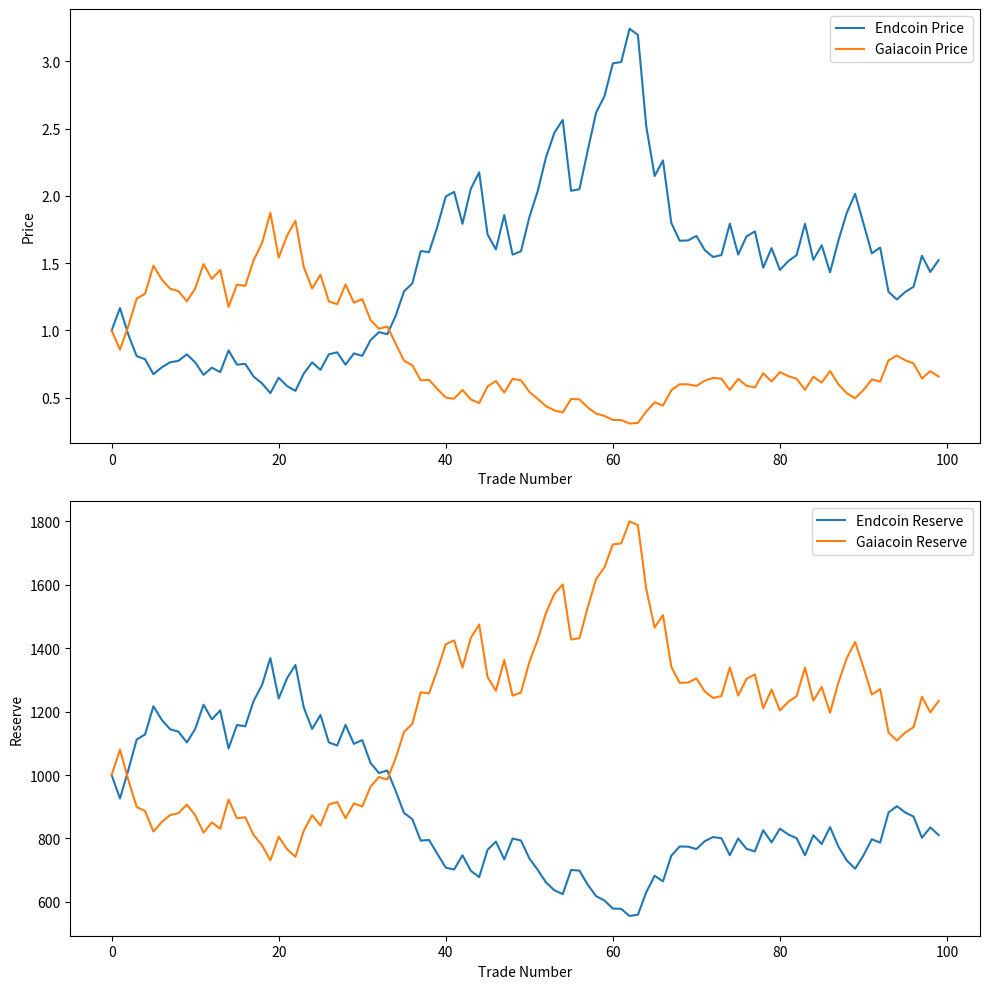
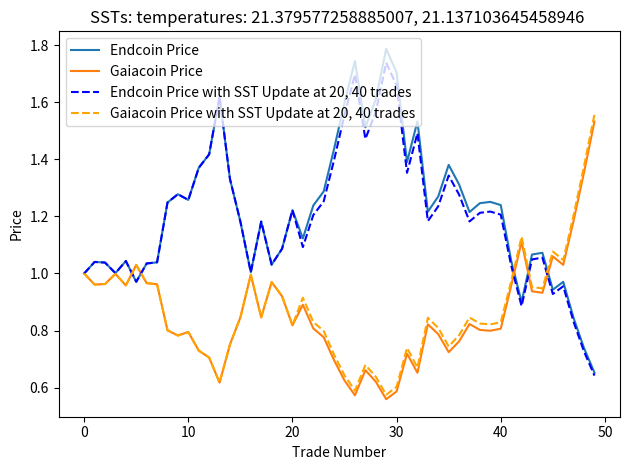

Here is the Python script that generated these plots, in order:
import numpy as np
import matplotlib.pyplot as plt


class AMM:
    def __init__(self, ec_reserve, gc_reserve):
        self.ec_price = None
        self.gc_price = None
        self.ratio = 1
        self.ec_reserve = ec_reserve  # Amount of Endcoin in the pool
        self.gc_reserve = gc_reserve  # Amount of Gaiacoin in the pool
        self.k = ec_reserve * gc_reserve  # Constant product of reserves

    def get_endcoin_price(self):
        """Returns the price of Endcoin in terms of Gaiacoin."""
        self.ec_price = self.gc_reserve / self.ec_reserve
        return self.ec_price

    def get_gaiacoin_price(self):
        """Returns the price of Gaiacoin in terms of Endcoin.
        Since Gaiacoin is inversely proportional to Endcoin, we use 1/ec_price."""
        self.gc_price = 1 / self.ec_price
        return self.gc_price

    def get_endcoin_reserve(self):
        """Returns the amount of Endcoin in the pool."""
        return self.ec_reserve

    def get_gaiacoin_reserve(self):
        """Returns the amount of Gaiacoin in the pool."""
        return self.gc_reserve

    def trade(self, input_token, token_type='ec'):
        """
        Simulate a trade. If token_type is 'ec', it means the user is providing Endcoin to buy Gaiacoin.
        If token_type is 'gc', it means the user is providing Gaiacoin to buy Endcoin.
        """
        if token_type == 'ec':
            new_ec_reserve = self.ec_reserve + input_token
            new_gc_reserve = self.k / new_ec_reserve
            self.ec_reserve = new_ec_reserve
            self.gc_reserve = new_gc_reserve
        elif token_type == 'gc':
            new_gc_reserve = self.gc_reserve + input_token
            new_ec_reserve = self.k / new_gc_reserve
            self.gc_reserve = new_gc_reserve
            self.ec_reserve = new_ec_reserve


coin_map = {'ec': 'Endcoin', 'gc': 'Gaiacoin'}

n_trades = 100  # play about with this number to simulate a number of trades

amm = AMM(1000, 1000)  # initialise the AMM with 1000 Endcoin and 1000 Gaiacoin

trades = np.random.randint(1, 100, n_trades)  # Random trade volumes
coin_types = np.random.choice(['ec', 'gc'], n_trades)  # Random coin types

ec_prices = []
ec_reserve = []
gc_prices = []
gc_reserve = []

for trade, coin_type in zip(trades, coin_types):
    ec_prices.append(amm.get_endcoin_price())
    ec_reserve.append(amm.get_endcoin_reserve())
    gc_prices.append(amm.get_gaiacoin_price())
    gc_reserve.append(amm.get_gaiacoin_reserve())

    other_coin = 'gc' if coin_type == 'ec' else 'ec'

    print(f'User is trading {trade} {coin_map[coin_type]} for {coin_map[other_coin]}')
    amm.trade(trade, coin_type)  # make the trade

fig, ax = plt.subplots(2, 1, figsize=(10, 10))
ax[0].plot(ec_prices, label='Endcoin Price')
ax[0].plot(gc_prices, label='Gaiacoin Price')
ax[0].set_xlabel('Trade Number')
ax[0].set_ylabel('Price')
ax[0].legend()

ax[1].plot(ec_reserve, label='Endcoin Reserve')
ax[1].plot(gc_reserve, label='Gaiacoin Reserve')
ax[1].set_xlabel('Trade Number')
ax[1].set_ylabel('Reserve')
ax[1].legend()

plt.tight_layout()
plt.show()


# As the Endcoin Reserve decreases, the value of Endcoin increases.
# As the Gaiacoin Reserve increases, the value of Gaiacoin decreases.
# At the start there is more Endcoin and Less Gaiacoin, so the price of Endcoin is lower and the price of Gaiacoin is higher.


# Now add a feature - if the SST rises, Gaiacoin price increases and Endcoin price falls proportionally.

class AMM_SST(AMM):
    def __init__(self, ec_reserve, gc_reserve, freq='daily'):
        super().__init__(ec_reserve, gc_reserve)
        self.daily_sst = None
        self.freq = freq  # This is a dead end for now
        self._base_sst = 20.8

        self.set_daily_sst()

    def update_ratio(self):
        self.ratio = self._base_sst / self.daily_sst

    def set_daily_sst(self):
        # implement logic to get sst here

        # set a random value between 20 and 22
        self.daily_sst = np.random.uniform(20, 22)

    def get_endcoin_price_ratio(self):
        """Returns the price of Endcoin in terms of Gaiacoin."""
        self.ec_price = self.gc_reserve / self.ec_reserve
        self.ec_price = self.ec_price * self.ratio
        return self.ec_price


# Example usage
n_trades = 50  # play about with this number to simulate a number of trades

amm = AMM_SST(1000, 1000)  # initialise the AMM with 1000 Endcoin and 1000 Gaiacoin

trades = np.random.randint(1, 100, n_trades)  # Random trade volumes

ec_prices = []
ec_with_update_prices = []
gc_prices = []
gc_with_update_prices = []

temperatures = []

for i, trade in enumerate(trades):
    ec_prices.append(amm.get_endcoin_price())
    gc_prices.append(amm.get_gaiacoin_price())

    ec_with_update_prices.append(amm.get_endcoin_price_ratio())
    gc_with_update_prices.append(amm.get_gaiacoin_price())

    coin_type = 'ec' if np.random.rand() > 0.5 else 'gc'
    other_coin = 'gc' if coin_type == 'ec' else 'ec'

    print(f'User is trading {trade} {coin_map[coin_type]} for {coin_map[other_coin]}')
    amm.trade(trade, coin_type)  # make the trade

    # Here i'm saying there is 20 trades a day happening, and the prices get updated after that trade
    if i > 0 and i % 20 == 0:
        temperatures.append(amm.daily_sst)
        amm.update_ratio()  # Update the ratio based on the new SST
        amm.set_daily_sst()

temp_string = ", ".join([str(x) for x in temperatures])

plt.plot(ec_prices, label='Endcoin Price')
plt.plot(gc_prices, label='Gaiacoin Price')
plt.plot(ec_with_update_prices, label='Endcoin Price with SST Update at 20, 40 trades', color='blue', ls='--')
plt.plot(gc_with_update_prices, label='Gaiacoin Price with SST Update at 20, 40 trades', color='orange', ls='--')
plt.xlabel('Trade Number')
plt.ylabel('Price')
plt.title(f'SSTs: temperatures: {temp_string} ')
plt.legend()

plt.tight_layout()
plt.show()
